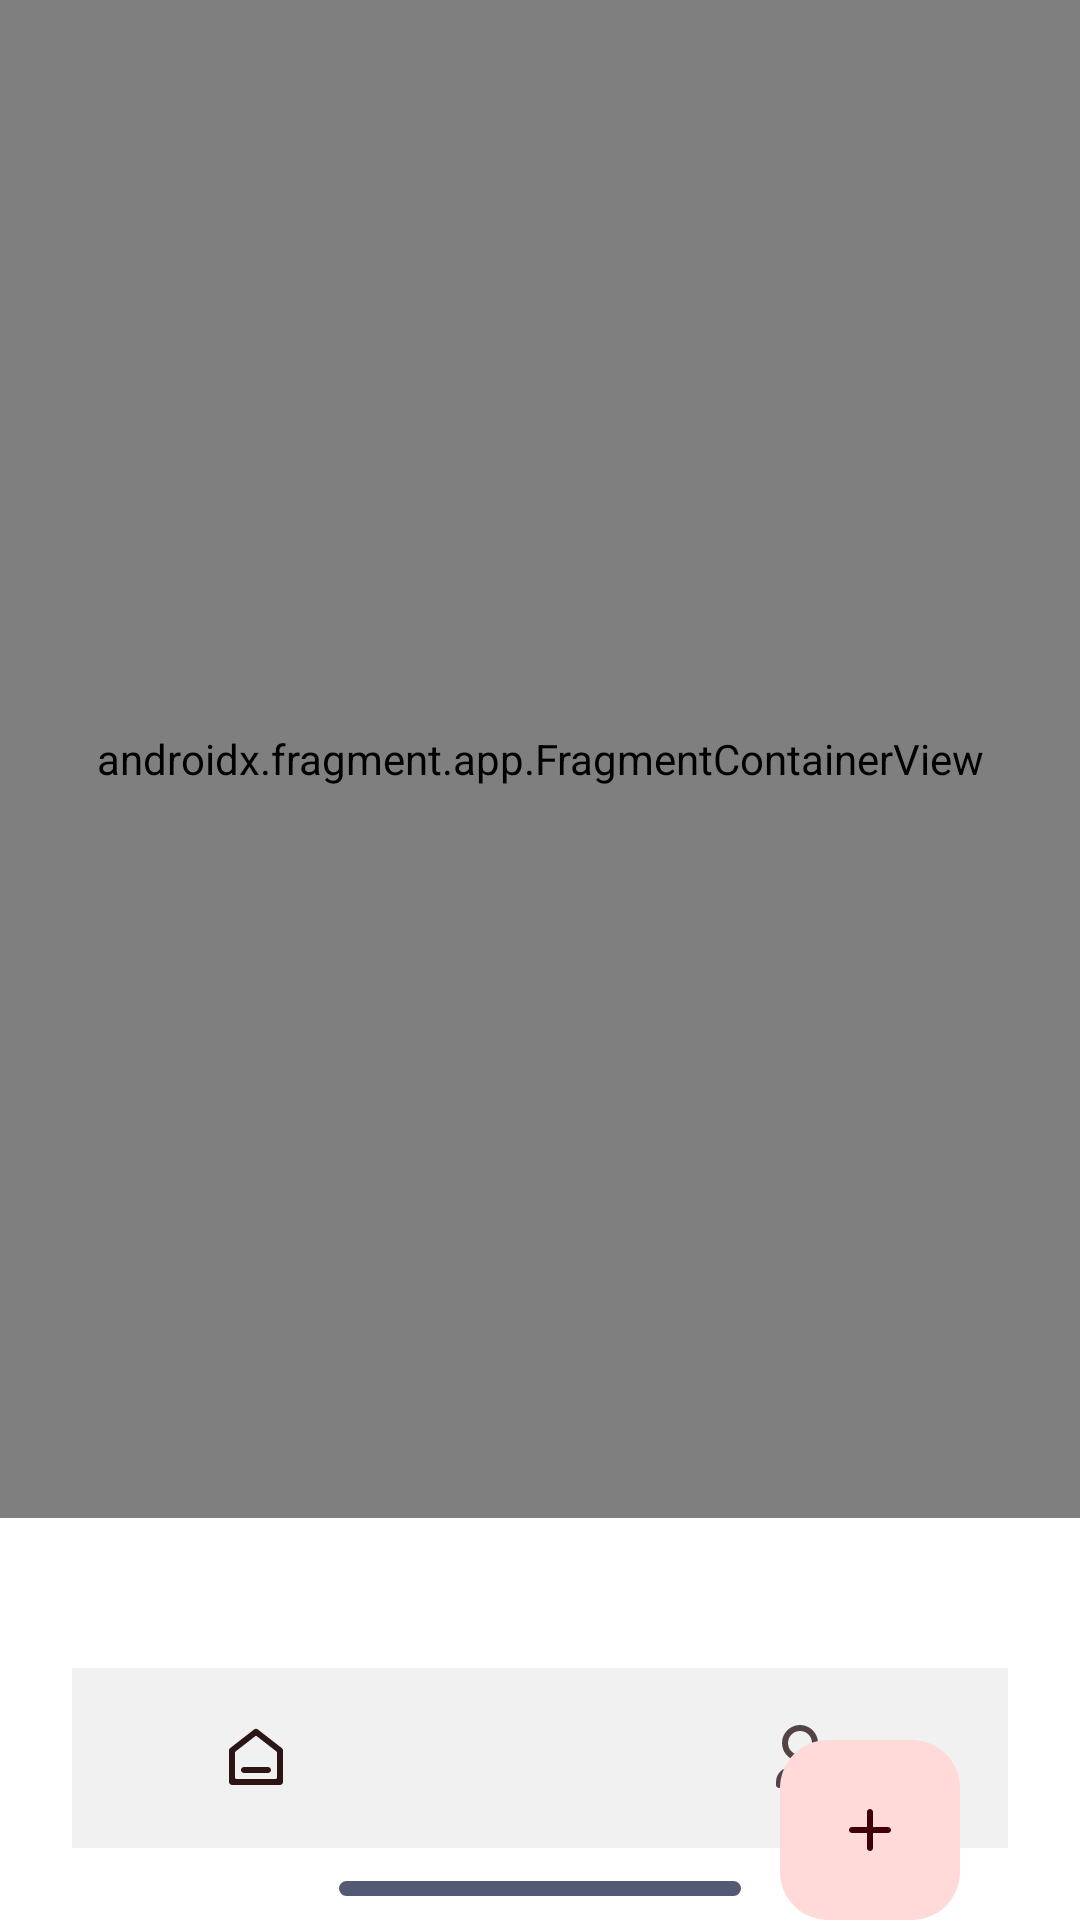

Android layout source for this screen:
<!-- AndroidManifest.xml: activity theme SplashTheme -->
<!-- res/layout/activity_main.xml -->
<?xml version="1.0" encoding="utf-8"?>
<androidx.constraintlayout.widget.ConstraintLayout xmlns:android="http://schemas.android.com/apk/res/android"
    xmlns:app="http://schemas.android.com/apk/res-auto"
    xmlns:tools="http://schemas.android.com/tools"
    android:layout_width="match_parent"
    android:layout_height="match_parent"
    tools:context=".MainActivity">

    <androidx.fragment.app.FragmentContainerView
        android:id="@+id/navHostFragment"
        android:name="androidx.navigation.dynamicfeatures.fragment.DynamicNavHostFragment"
        android:layout_width="0dp"
        android:layout_height="0dp"
        app:defaultNavHost="true"
        app:layout_constraintTop_toTopOf="parent"
        app:layout_constraintEnd_toEndOf="parent"
        app:layout_constraintStart_toStartOf="parent"
        app:layout_constraintBottom_toTopOf="@+id/bottomNavComponent"
        app:navGraph="@navigation/app_nav_graph" />

    <include
        android:id="@+id/bottomNavComponent"
        android:layout_width="0dp"
        android:layout_height="wrap_content"
        layout="@layout/bottom_nav_component"
        app:layout_constraintEnd_toEndOf="parent"
        app:layout_constraintStart_toStartOf="parent"
        app:layout_constraintBottom_toBottomOf="parent" />

    <ImageView
        android:id="@+id/indicator"
        android:layout_width="134dp"
        android:layout_height="5dp"
        android:layout_marginBottom="8dp"
        app:layout_constraintEnd_toEndOf="parent"
        app:layout_constraintStart_toStartOf="parent"
        app:layout_constraintBottom_toBottomOf="parent"
        app:srcCompat="@drawable/ic_home_indicator"
        android:contentDescription="@string/indicator" />

</androidx.constraintlayout.widget.ConstraintLayout>
<!-- res/layout/bottom_nav_component.xml (included above) -->
<?xml version="1.0" encoding="utf-8"?>
<androidx.coordinatorlayout.widget.CoordinatorLayout
    xmlns:android="http://schemas.android.com/apk/res/android"
    xmlns:app="http://schemas.android.com/apk/res-auto"
    android:layout_width="match_parent"
    android:layout_height="wrap_content" >

    <com.google.android.material.bottomappbar.BottomAppBar
        android:id="@+id/bottomAppBar"
        android:layout_width="match_parent"
        android:layout_height="60dp"
        android:layout_gravity="top"
        android:layout_marginBottom="24dp"
        android:layout_marginHorizontal="24dp"
        android:layout_marginTop="50dp"
        app:backgroundTint="@color/bottom_nav_color"
        app:fabCradleRoundedCornerRadius="8dp" >

        <com.google.android.material.bottomnavigation.BottomNavigationView
            android:id="@+id/bottomNavigationView"
            android:layout_width="match_parent"
            android:layout_height="match_parent"
            android:layout_marginEnd="16dp"
            android:background="@android:color/transparent"
            app:elevation="0dp"
            app:menu="@menu/bottom_menu"
            app:labelVisibilityMode="unlabeled"
            app:itemHorizontalTranslationEnabled="false"/>

    </com.google.android.material.bottomappbar.BottomAppBar>

    <com.google.android.material.floatingactionbutton.FloatingActionButton
        android:id="@+id/addPassword"
        android:layout_width="60dp"
        android:layout_height="60dp"
        app:elevation="0.2dp"
        app:fabCustomSize="60dp"
        app:maxImageSize="24dp"
        app:fabSize="normal"
        app:srcCompat="@drawable/ic_symbol_add"
        app:layout_anchor="@id/bottomAppBar"
        android:contentDescription="@string/add_password" />

</androidx.coordinatorlayout.widget.CoordinatorLayout>
<!-- resources referenced by this layout -->
<resources>
  <color name="bottom_nav_color">#F1F1F1</color>
  <!-- drawable ic_home_indicator (drawable) -->
  <vector xmlns:android="http://schemas.android.com/apk/res/android"
      android:width="134dp"
      android:height="5dp"
      android:viewportWidth="134"
      android:viewportHeight="5">
    <path
        android:pathData="M2.5,0L131.5,0A2.5,2.5 0,0 1,134 2.5L134,2.5A2.5,2.5 0,0 1,131.5 5L2.5,5A2.5,2.5 0,0 1,0 2.5L0,2.5A2.5,2.5 0,0 1,2.5 0z"
        android:fillColor="#545974"/>
  </vector>
  <!-- drawable ic_symbol_add (drawable) -->
  <vector xmlns:android="http://schemas.android.com/apk/res/android"
      android:width="24dp"
      android:height="24dp"
      android:viewportWidth="24"
      android:viewportHeight="24">
    <path
        android:pathData="M11,11V6C11,5.448 11.448,5 12,5C12.552,5 13,5.448 13,6V11H18C18.552,11 19,11.448 19,12C19,12.552 18.552,13 18,13H13V18C13,18.552 12.552,19 12,19C11.448,19 11,18.552 11,18V13H6C5.448,13 5,12.552 5,12C5,11.448 5.448,11 6,11H11Z"
        android:fillColor="#545974"/>
  </vector>
  <string name="add_password">Add password</string>
  <string name="indicator">Indicator</string>
  <style name="SplashTheme" parent="Theme.OnePass">
          <item name="colorPrimaryDark">?attr/colorOnPrimary</item>
          <item name="android:statusBarColor">?attr/colorOnPrimary</item>
          <item name="android:navigationBarColor">?attr/colorOnPrimary</item>
          <item name="android:windowBackground">@drawable/background_splash</item>
      </style>
  <!-- drawable background_splash (drawable) -->
  <?xml version="1.0" encoding="utf-8"?>
  <layer-list xmlns:android="http://schemas.android.com/apk/res/android"
      android:opacity="opaque">
      <item android:drawable="?attr/colorOnPrimary"/>
  
      <item
          android:drawable="@drawable/ic_app_name"
          android:gravity="center"
          android:height="120dp"
          android:width="120dp"
          android:top="10dp"
          android:bottom="10dp"
          android:left="10dp"
          android:right="10dp"/>
  
  </layer-list>
  <color name="md_theme_light_primary">#FF6464</color>
  <color name="md_theme_light_onPrimary">#FFFFFF</color>
  <color name="md_theme_light_primaryContainer">#FFDAD8</color>
  <color name="md_theme_light_onPrimaryContainer">#410006</color>
  <color name="md_theme_light_secondary">#775654</color>
  <color name="md_theme_light_onSecondary">#FFFFFF</color>
  <color name="md_theme_light_secondaryContainer">#FFDAD8</color>
  <color name="md_theme_light_onSecondaryContainer">#2C1514</color>
  <color name="md_theme_light_tertiary">#735A2E</color>
  <color name="md_theme_light_onTertiary">#FFFFFF</color>
  <color name="md_theme_light_tertiaryContainer">#FFDEA9</color>
  <color name="md_theme_light_onTertiaryContainer">#271900</color>
  <color name="md_theme_light_error">#BA1A1A</color>
  <color name="md_theme_light_errorContainer">#FFDAD6</color>
  <color name="md_theme_light_onError">#FFFFFF</color>
  <color name="md_theme_light_onErrorContainer">#410002</color>
  <color name="md_theme_light_background">#FFFBFF</color>
  <color name="md_theme_light_onBackground">#201A1A</color>
  <color name="md_theme_light_surface">#FFFBFF</color>
  <color name="md_theme_light_onSurface">#201A1A</color>
  <color name="md_theme_light_surfaceVariant">#F4DDDC</color>
  <color name="md_theme_light_onSurfaceVariant">#534342</color>
  <color name="md_theme_light_outline">#857372</color>
  <color name="md_theme_light_inverseOnSurface">#FBEEEC</color>
  <color name="md_theme_light_inverseSurface">#362F2E</color>
  <color name="md_theme_light_surfaceTint">#FF6464</color>
  <color name="md_theme_light_inversePrimary">#FFB3AF</color>
</resources>
